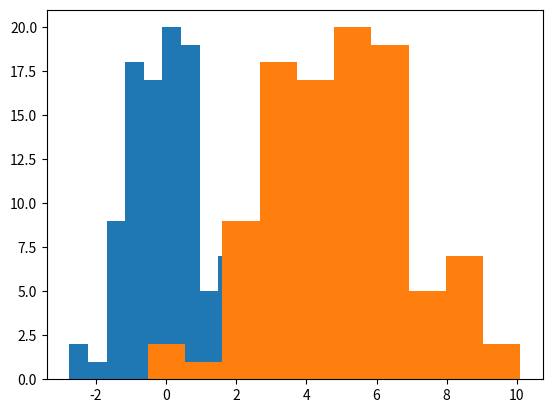

Python code for this plot:
import matplotlib.pyplot as pdb
import numpy as np

'''Here i plot 100 random values for std normal distribution'''
og_values = np.random.randn(100)
print('Random values =')
print(og_values)
print('max =',max(og_values))
print('min =',min(og_values))
'''plot the histogram'''
pdb.hist(og_values,10)
pdb.show()
'''the above histogram has the mean as zero and sd as 1'''

'''creating a new histogram with using the og_values_shift'''
mean=5
sigma=2
new_values = mean+(og_values*sigma)
print(new_values)
pdb.hist(new_values,10)
pdb.show()